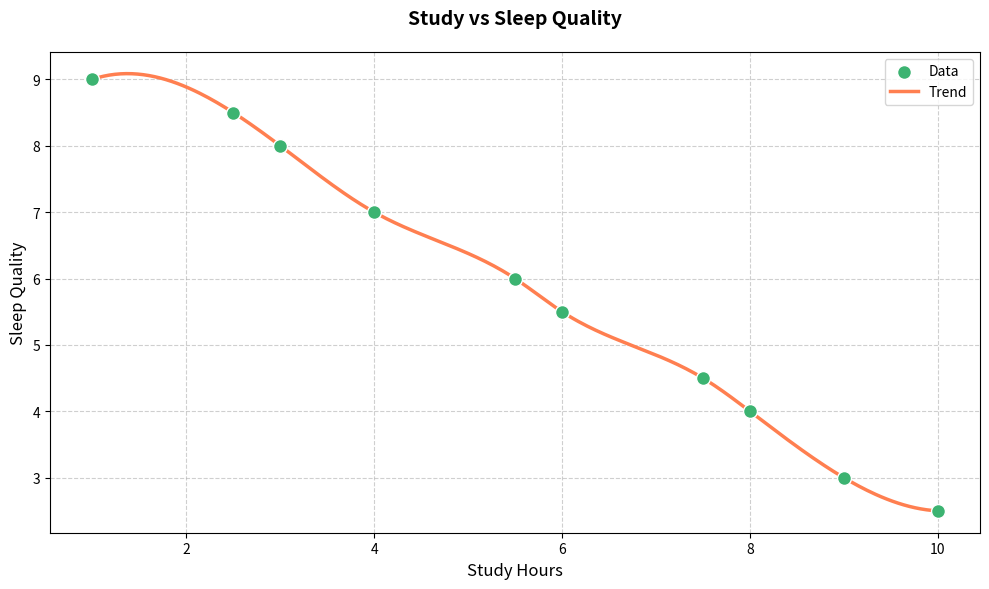

Write Python code to recreate this figure.
import numpy as np
import matplotlib.pyplot as plt
from scipy.interpolate import make_interp_spline

# Study hours and corresponding sleep quality scores
study_hours = np.array([1.0, 2.5, 3.0, 4.0, 5.5, 6.0, 7.5, 8.0, 9.0, 10.0])
sleep_quality = np.array([9.0, 8.5, 8.0, 7.0, 6.0, 5.5, 4.5, 4.0, 3.0, 2.5])

# Smooth the scatter plot using spline interpolation
x_smooth = np.linspace(study_hours.min(), study_hours.max(), 300)
spline = make_interp_spline(study_hours, sleep_quality, k=3)
y_smooth = spline(x_smooth)

# Create the scatter plot with smooth fitting
plt.figure(figsize=(10, 6))
plt.scatter(study_hours, sleep_quality, color='mediumseagreen', s=100, edgecolor='white', zorder=5, label='Data')
plt.plot(x_smooth, y_smooth, color='coral', lw=2.5, zorder=4, label='Trend')

# Customize the plot with title and labels
plt.title('Study vs Sleep Quality', fontsize=14, weight='bold', pad=20)
plt.xlabel('Study Hours', fontsize=12)
plt.ylabel('Sleep Quality', fontsize=12)
plt.grid(True, linestyle='--', alpha=0.6)

# Add a legend
plt.legend(loc='upper right', fontsize=10)

# Automatically adjust layout to fit elements neatly
plt.tight_layout()

# Display the plot
plt.show()
